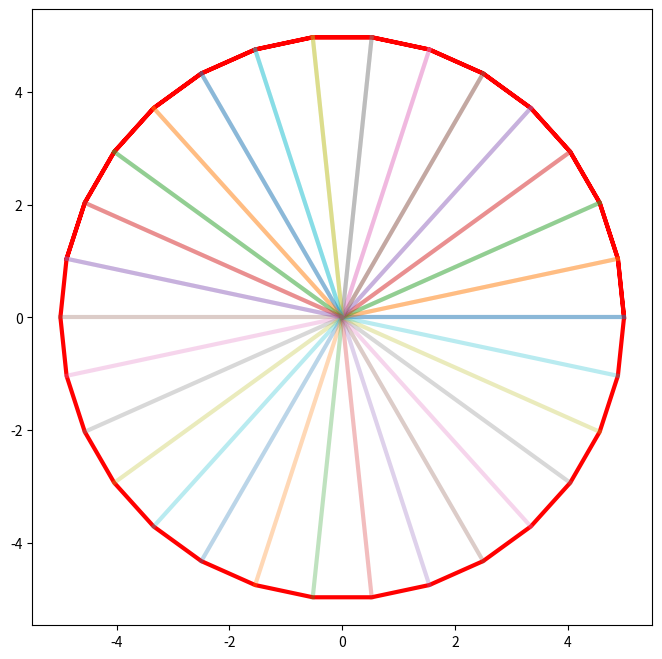

Here is the Python script that generated this plot:
import numpy as np 
import matplotlib.pyplot as plt
r=5
angle= np.arange(0, 3*np.pi, np.pi/15)

x=r*np.cos(angle)
y=r*np.sin(angle)
z=np.linspace(0, x, 5)
t=np.linspace(0, y, 5)
plt.figure(figsize=(8, 8))
plt.plot(x,y, c='r', lw=3)
plt.plot(z,t, lw=3, alpha = 0.3)
plt.show()
  
